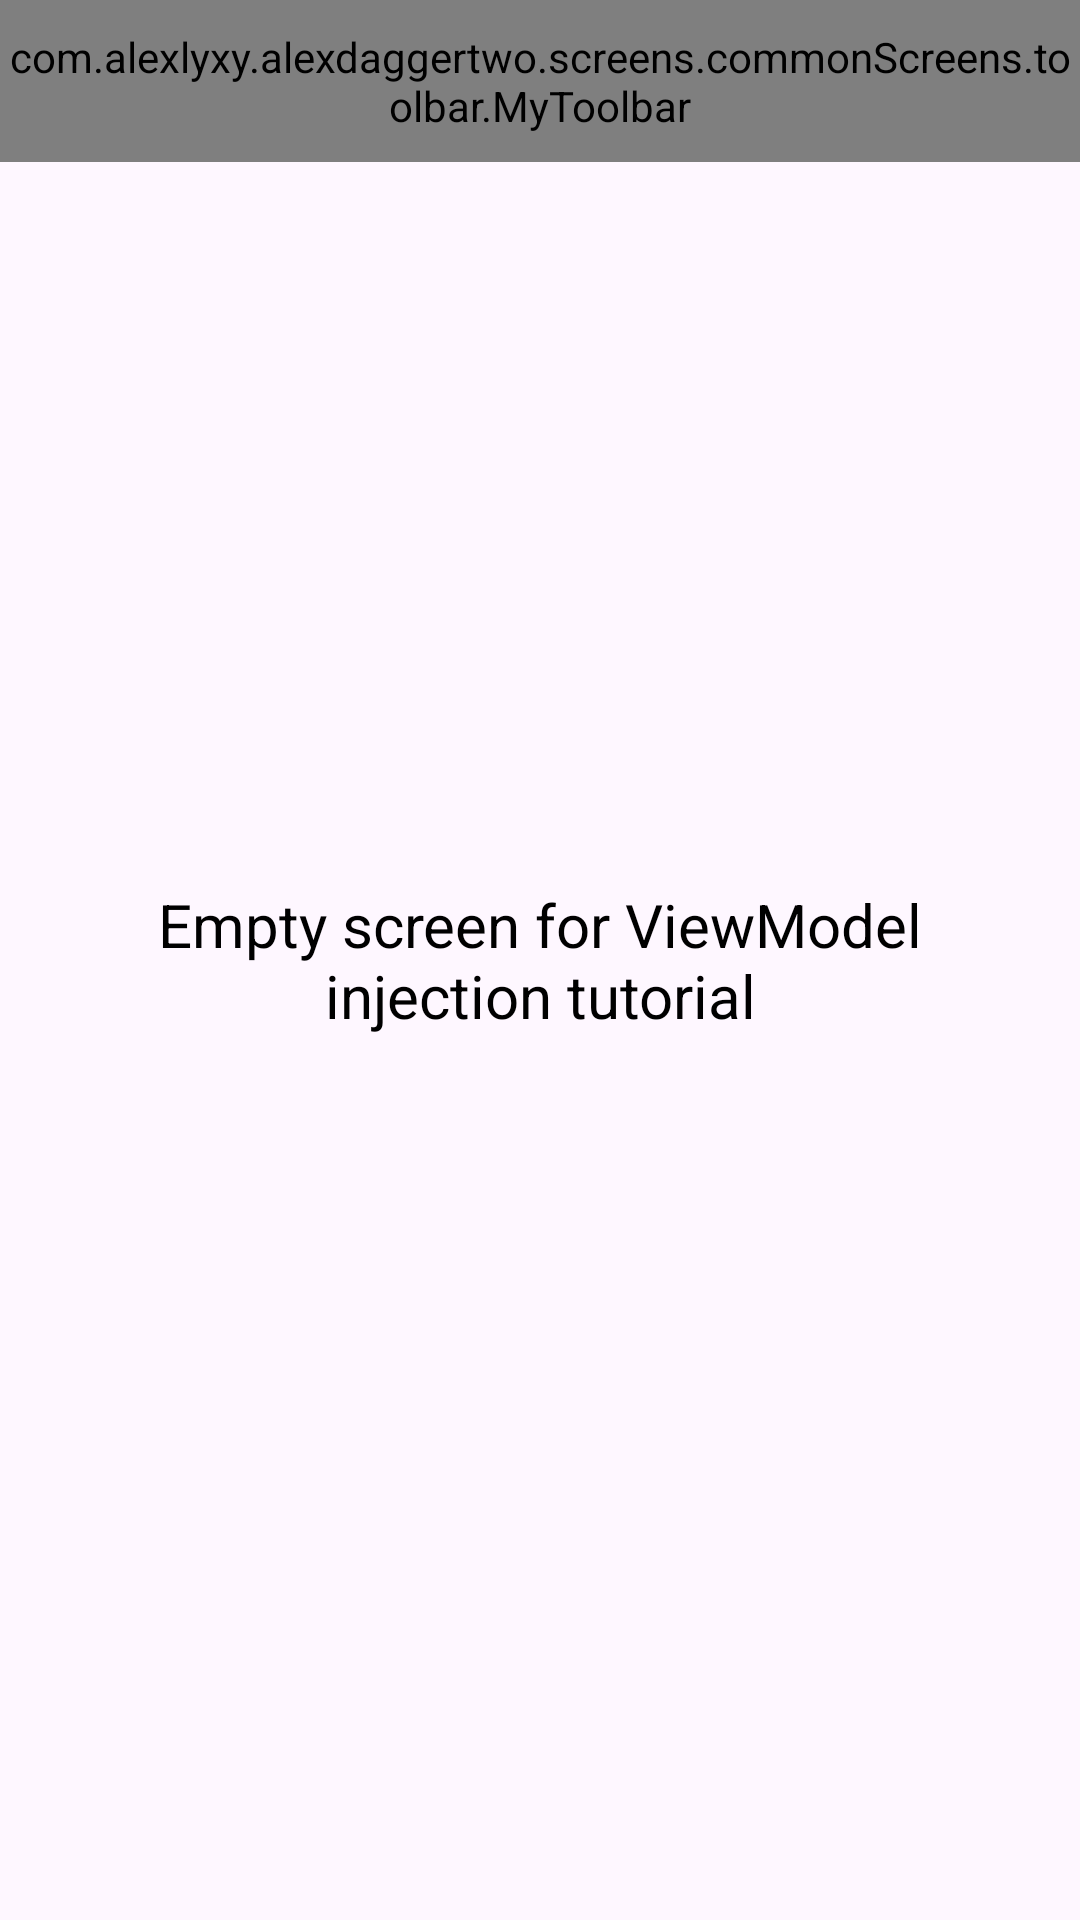

The Android layout XML behind this screen, and the referenced resources:
<!-- AndroidManifest.xml: application theme Theme.AlexRetrofitLessonTwo -->
<!-- res/layout/layout_view_model.xml -->
<?xml version="1.0" encoding="utf-8"?>
<RelativeLayout
    xmlns:android="http://schemas.android.com/apk/res/android"
    android:layout_width="match_parent"
    android:layout_height="match_parent">

    <com.alexlyxy.alexdaggertwo.screens.commonScreens.toolbar.MyToolbar
        android:id="@+id/toolbar"
        android:layout_width="match_parent"
        android:layout_height="@dimen/toolbar_height"
        android:layout_alignParentTop="true"
        android:background="@color/colorPrimary"/>

    <TextView
        android:layout_width="match_parent"
        android:layout_height="wrap_content"
        android:layout_centerInParent="true"
        android:layout_margin="20dp"
        android:gravity="center"
        android:textSize="20sp"
        android:textColor="@color/black"
        android:text="Empty screen for ViewModel injection tutorial"/>

</RelativeLayout>
<!-- resources referenced by this layout -->
<resources>
  <color name="black">#FF000000</color>
  <color name="colorPrimary">#3F51B5</color>
  <dimen name="toolbar_height">54dp</dimen>
  <style name="Theme.AlexRetrofitLessonTwo" parent="Base.Theme.AlexRetrofitLessonTwo" />
  <style name="Base.Theme.AlexRetrofitLessonTwo" parent="Theme.Material3.DayNight.NoActionBar">
          
          
      </style>
</resources>
